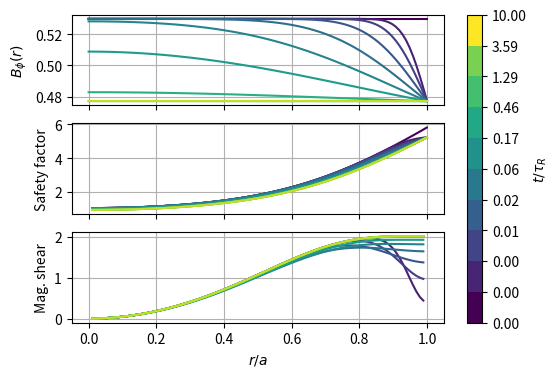
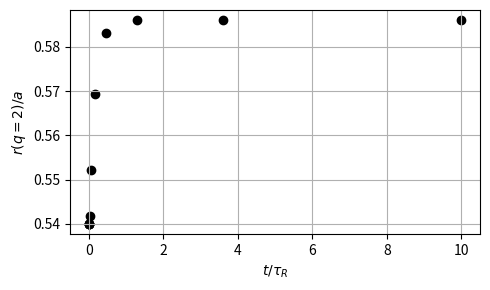

Reproduce these figures in Python, in order.
import numpy as np
from scipy.special import j0, j1, jn_zeros

def solve_diffusion(r: np.array,
                    t: float,
                    B_init: float,
                    B_applied: float,
                    n_harmonics: int = 10000) -> np.array:
    """
    Solve resistive diffusion of toroidal field in
    a cylinder assuming constant resistivity.

    Use r, theta, z co-ordinates.

    :param r: Radial co-ordinate normalised to minor radius a
    :param t: Time normalised to resistive timescale
    :param B_init: Initial uniform plasma toroidal field
    :param B_applied: Toroidal field applied to edge of plasma
    :param n_harmonics: Number of Bessel harmonics used in solution
    """
    zeros = jn_zeros(0, n_harmonics)
    j0_vals = j0(np.outer(zeros,r))
    j1_vals = j1(zeros)
    exp_decay = np.exp(-zeros**2 * t)

    c_n_vals = 2.0*exp_decay/(j1_vals*zeros)

    fourier_args = np.vecmat(c_n_vals, j0_vals)

    return B_init + (B_applied-B_init)*(1.0-fourier_args)

def solve_diffusion_tdep(r: np.array,
                    t: float,
                    B_init: float,
                    B_applied: float,
                    tau_coil: float,
                    n_harmonics: int = 10000) -> np.array:
    """
    Solve resistive diffusion of toroidal field in
    a cylinder assuming constant resistivity and a linear
    rampdown of the magnetic field.

    I.e., B(t)=B_init + (B_applied-B_init)*t/tau_coil for 0<t<tau_coil
          B(t) = B_applied for t >= tau_coil

    Use r, theta, z co-ordinates.

    :param r: Radial co-ordinate normalised to minor radius a
    :param t: Time normalised to resistive timescale
    :param B_init: Initial uniform plasma toroidal field
    :param B_applied: Toroidal field applied to edge of plasma
    :param tau_coil: Ramp down time of the toroidal coil in units
        of resistive time
    :param n_harmonics: Number of Bessel harmonics used in solution
    """
    zeros = jn_zeros(0, n_harmonics)
    j0_vals = j0(np.outer(zeros,r))
    j1_vals = j1(zeros)
    t_arg = min(t, tau_coil)
    exp_decay = np.exp(-zeros**2 * t)*(np.exp(-zeros**2 * t_arg)-1.0)/(zeros**2 * tau_coil)

    c_n_vals = 2.0*exp_decay/(j1_vals*zeros)

    fourier_args = np.vecmat(c_n_vals, j0_vals)

    if t < tau_coil:
        return B_init + (B_applied-B_init)*(t/tau_coil + fourier_args)
    else:
        return B_applied + (B_applied-B_init)*fourier_args

def q_profile(r: np.array,
                B_z: np.array,
                nu: float = 1.0,
                R_0: float = 1.0):
    """
    Model q-profile evolution from resistive diffusion
    of Bz-field onto axis.
    
    Assumes current profile of the form

    J_phi = J_0 * (1-r^2)^nu,

    where nu is a peaking factor.

    q profile can be derived analytically from this in a cylinder.
    See MSc diss, eq 2.5, 2.6.

    Use the constant resistivity solution

    :param r: Radial co-ordinate normalised to minor radius a
    :param t: Time normalised to resistive timescale
    :param B_z: 2D array of toroidal field values (in r,t space)
    :param nu: Shaping factor for current profile
    """
    q_prof = 2.0*B_z/R_0 * (nu+1) * r**2 / (1-(1-r**2)**(nu+1))

    return q_prof

def get_rs_locations(q_prof: np.array,
                     r_vals: np.array,
                     q_res: float = 2.0) -> np.array:
    r_s_val = np.interp(q_res, q_prof, r_vals)
    return r_s_val


if __name__=='__main__':
    r = np.linspace(0.0, 0.999, 99)
    times = np.append([0.0], np.logspace(-3, 1, 10))
    tau_coil = 0.001
    B_init = 0.53
    B_applied = 0.9*B_init
    R0=1.0
    nu = 4.5
    # TODO: Determine scenario where q=2 surface can be moved
    # significantly without getting too close to q0=1
    # Look at effect of current peaking on efficiency of
    # moving the surface, i.e. how much does the surface move
    # and how quickly does it reach its new value
    # TODO: Significant modification to shear at edge, could this be
    # used for peeling mode mitigation?

    from matplotlib import pyplot as plt
    import matplotlib as mpl

    fig, ax = plt.subplots(3, sharex=True, figsize=(6,4))
    ax_bphi, ax_q, ax_s = ax
    for ax_i in ax:
        ax_i.grid()

    cmap = plt.get_cmap("viridis")

    r_s_vals = []
    for i,t in enumerate(times):
        color = cmap(i/len(times))

        sol = solve_diffusion_tdep(
            r, t, B_init, B_applied, tau_coil
        )

        ax_bphi.plot(
            r, sol, label=r"$t/\tau_r$="f"{t:.2g}",
            color=color
        )

        q_prof = q_profile(
            r, sol, nu, R_0=R0
        )
        dq_dr = np.diff(q_prof)/np.diff(r)
        shear = (r/q_prof)[:-1]*dq_dr
        r_s_vals.append(get_rs_locations(q_prof, r))

        ax_q.plot(r, q_prof, label=r"$t/\tau_r$="f"{t:.2g}", color=color)
        ax_s.plot(r[:-1], shear,color=color)

    #ax_q.legend(ncol=2)
    ax_bphi.set_ylabel(r"$B_\phi(r)$")
    ax_q.set_ylabel(r"Safety factor")
    ax_s.set_ylabel(r"Mag. shear")

    ax[-1].set_xlabel("$r/a$")

    cmap = plt.get_cmap("viridis", len(times))
    norm = mpl.colors.BoundaryNorm(times, cmap.N)
    sm = mpl.cm.ScalarMappable(cmap=cmap, norm=norm)
    sm.set_array([])

    cbar = fig.colorbar(sm, ax=ax, ticks=times)
    cbar.set_label(r"$t/\tau_R$")

    #fig.tight_layout()

    fig2, ax2 = plt.subplots(1,figsize=(5,3))
    ax2.scatter(times, r_s_vals, color='black')
    ax2.set_xlabel(r"$t/\tau_R$")
    ax2.set_ylabel(r"$r(q=2)/a$")
    ax2.grid()
    fig2.tight_layout()

    plt.show()
